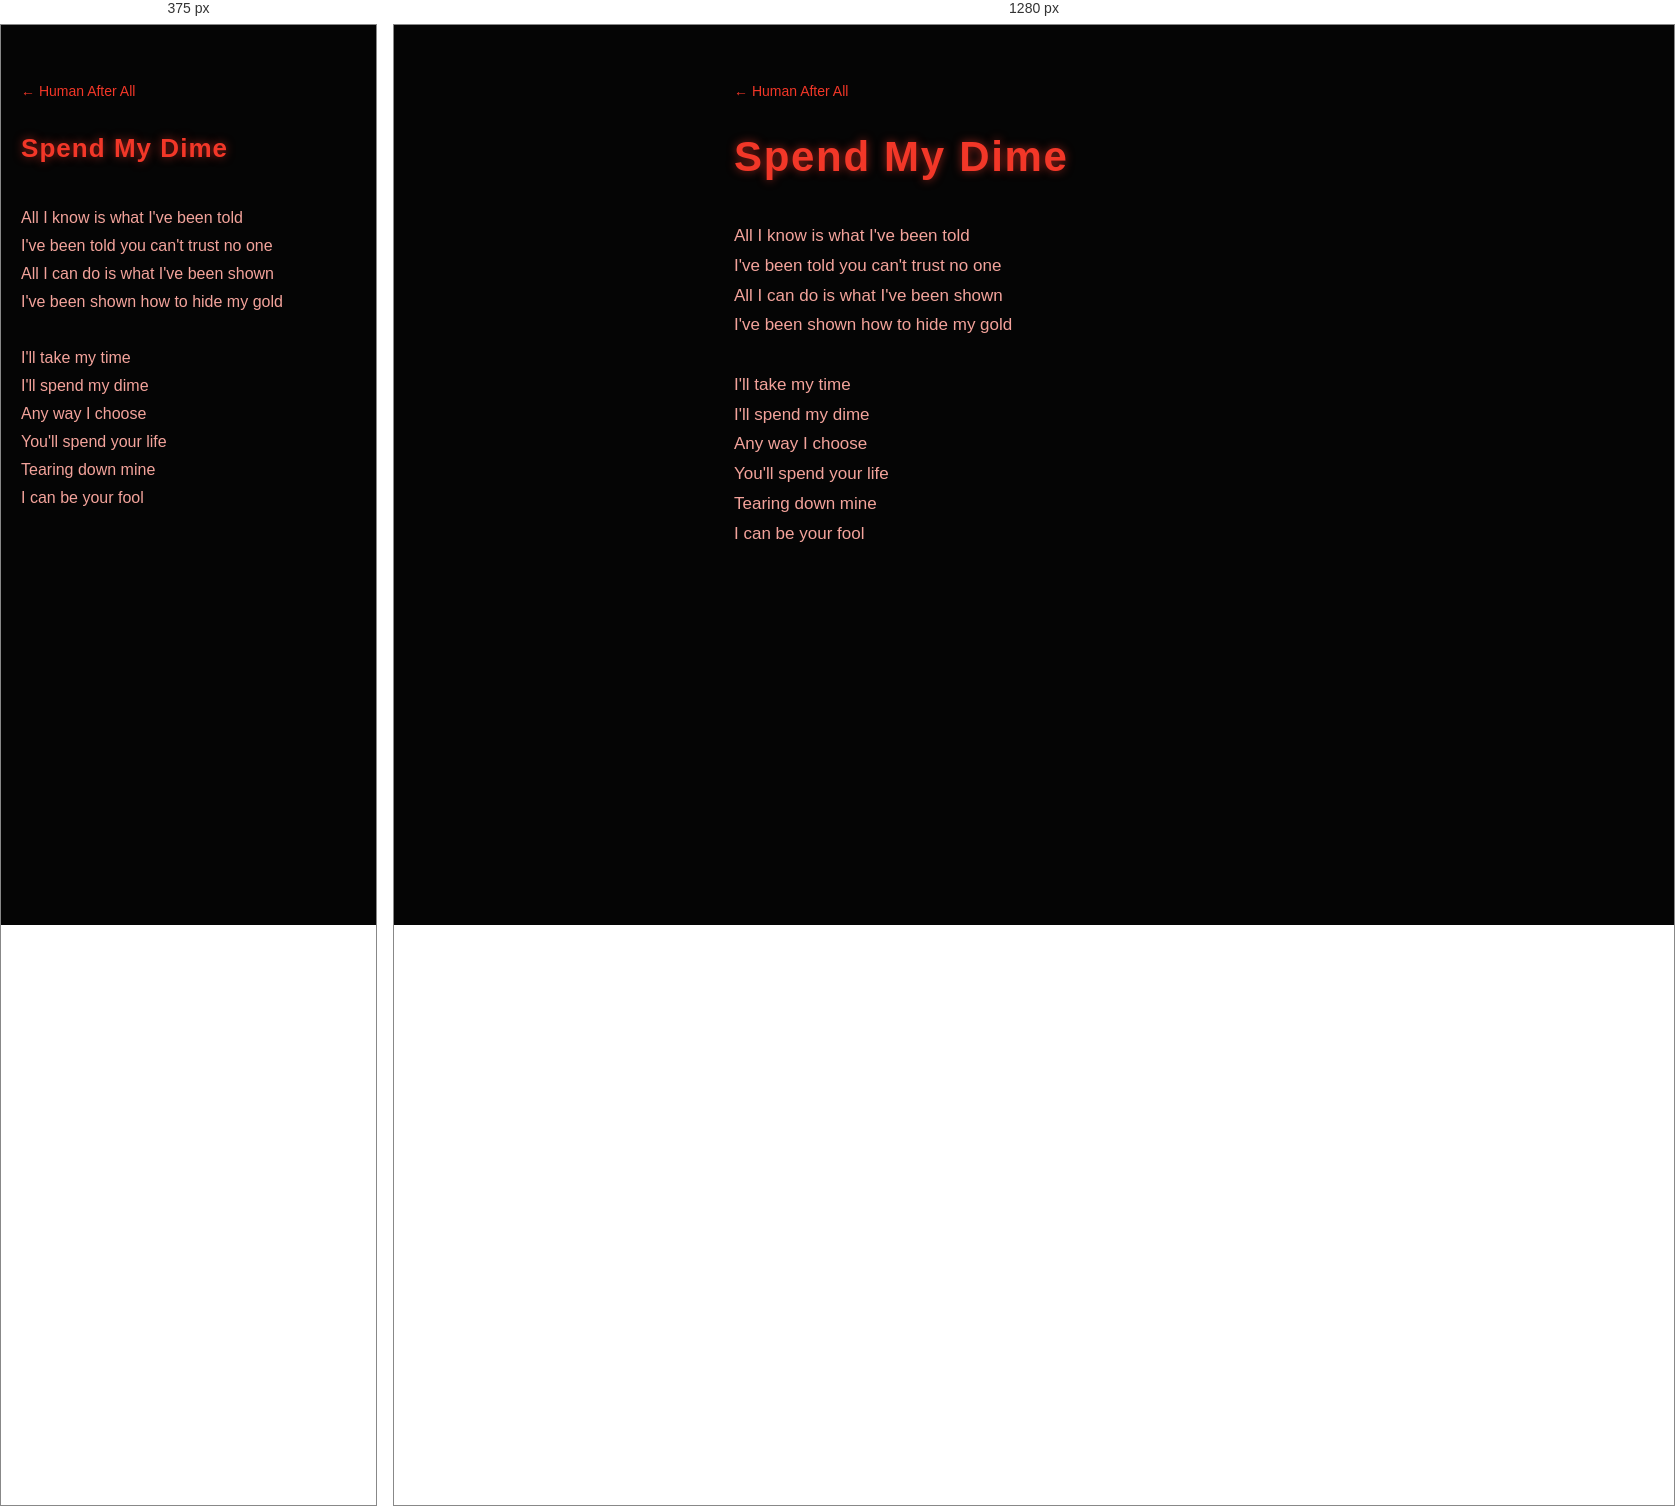
Rendered at 375 px and 1280 px, left to right.

<!-- file: song-human-after-all-spend-my-dime.html -->
<!DOCTYPE html>
<html lang="en"><head><meta charset="UTF-8"><meta name="viewport" content="width=device-width, initial-scale=1.0"><title>Spend My Dime — Human After All — The Neverwas Man</title><link href="https://fonts.googleapis.com/css2?family=Orbitron:wght@700&display=swap" rel="stylesheet"><link rel="stylesheet" href="v2.css"></head><body style="--accent:#f23728;--lyric:#f3a39b"><main class="album songpage"><a class="back" href="album-human-after-all.html">&larr; Human After All</a><section class="song"><h1 class="songtitle">Spend My Dime</h1><pre class="lyrics"><span class="ln">All I know is what I&#x27;ve been told</span><span class="ln">I&#x27;ve been told you can&#x27;t trust no one</span><span class="ln">All I can do is what I&#x27;ve been shown</span><span class="ln">I&#x27;ve been shown how to hide my gold</span><span class="gap"></span><span class="ln">I&#x27;ll take my time</span><span class="ln">I&#x27;ll spend my dime</span><span class="ln">Any way I choose</span><span class="ln">You&#x27;ll spend your life</span><span class="ln">Tearing down mine</span><span class="ln">I can be your fool</span></pre></section></main></body></html>


/* @media block from v2.css */
@media(max-width:600px){.lyrics{font-size:16px}.lyrics .pt{display:block}.lyrics .pt::first-letter{text-transform:uppercase}}